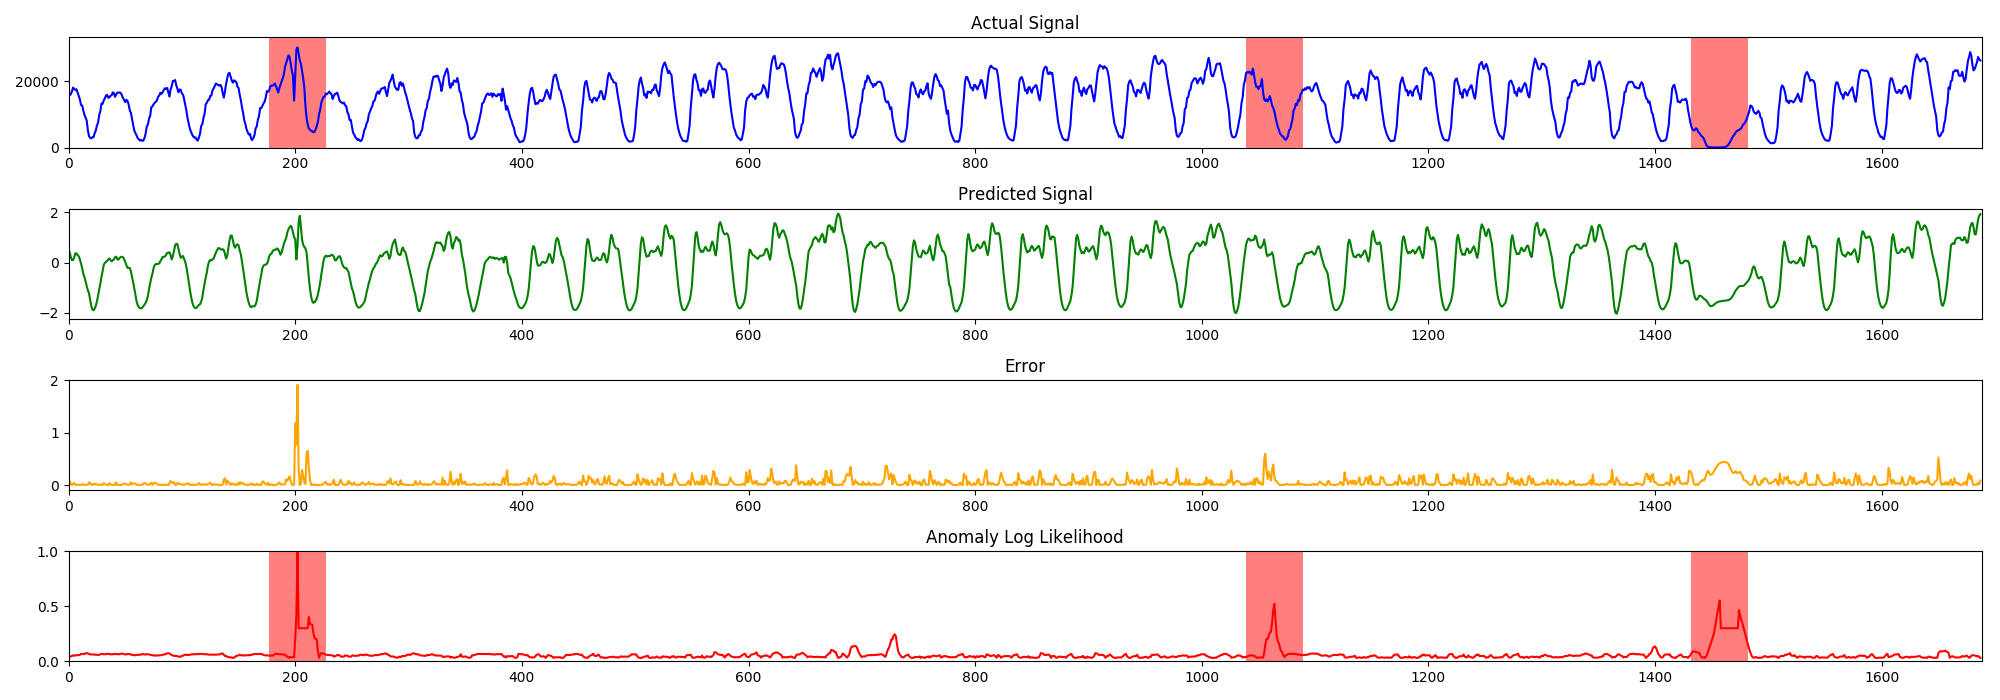

Values plotted in this chart, from the file beside it:
y_pred, y_test, y_true
0.8061, 0.5971, 15185
0.422, -0.0007501, 11459
-0.1112, -0.5371, 8847
-0.6395, -0.9132, 6580
-1.067, -1.24, 5247
-1.412, -1.431, 4127
-1.643, -1.593, 3440
-1.785, -1.692, 2957
-1.845, -1.761, 2779
-1.839, -1.787, 2532
-1.778, -1.822, 2718
-1.689, -1.795, 4449
-1.572, -1.546, 6601
-1.347, -1.236, 11202
-0.9951, -0.5741, 13934
-0.3893, -0.1808, 17176
0.2245, 0.2859, 19057
0.7052, 0.5567, 21112
0.9025, 0.8525, 19882
0.9471, 0.6754, 19024
0.7302, 0.5519, 16989
0.5372, 0.259, 16979
0.3737, 0.2575, 16381
0.3835, 0.1714, 17815
0.4004, 0.3779, 18029
0.5279, 0.4087, 17495
0.611, 0.3318, 17075
0.5839, 0.2713, 18234
0.5044, 0.4382, 18091
0.5373, 0.4176, 18495
0.5527, 0.4758, 17523
0.582, 0.3358, 16714
0.5165, 0.2194, 14735
0.42, -0.06553, 13610
0.233, -0.2275, 16290
0.0808, 0.1583, 19152
0.2968, 0.5703, 21865
0.7228, 0.9609, 24347
1.161, 1.318, 26186
1.47, 1.583, 25852
1.581, 1.535, 23995
1.397, 1.268, 21664
1.067, 0.932, 25027
0.8183, 1.416, 25431
1.259, 1.474, 25643
1.434, 1.505, 24654
1.402, 1.362, 23154
1.197, 1.146, 21863
0.9302, 0.9606, 20051
0.7078, 0.6998, 16122
0.4621, 0.1341, 13107
0.007592, -0.2999, 10506
-0.4274, -0.6743, 8444
-0.8069, -0.9712, 6876
-1.122, -1.197, 5375
-1.366, -1.413, 4366
-1.557, -1.558, 4183
-1.685, -1.585, 3249
-1.714, -1.719, 3134
-1.715, -1.736, 4620
... 9,828 more rows
